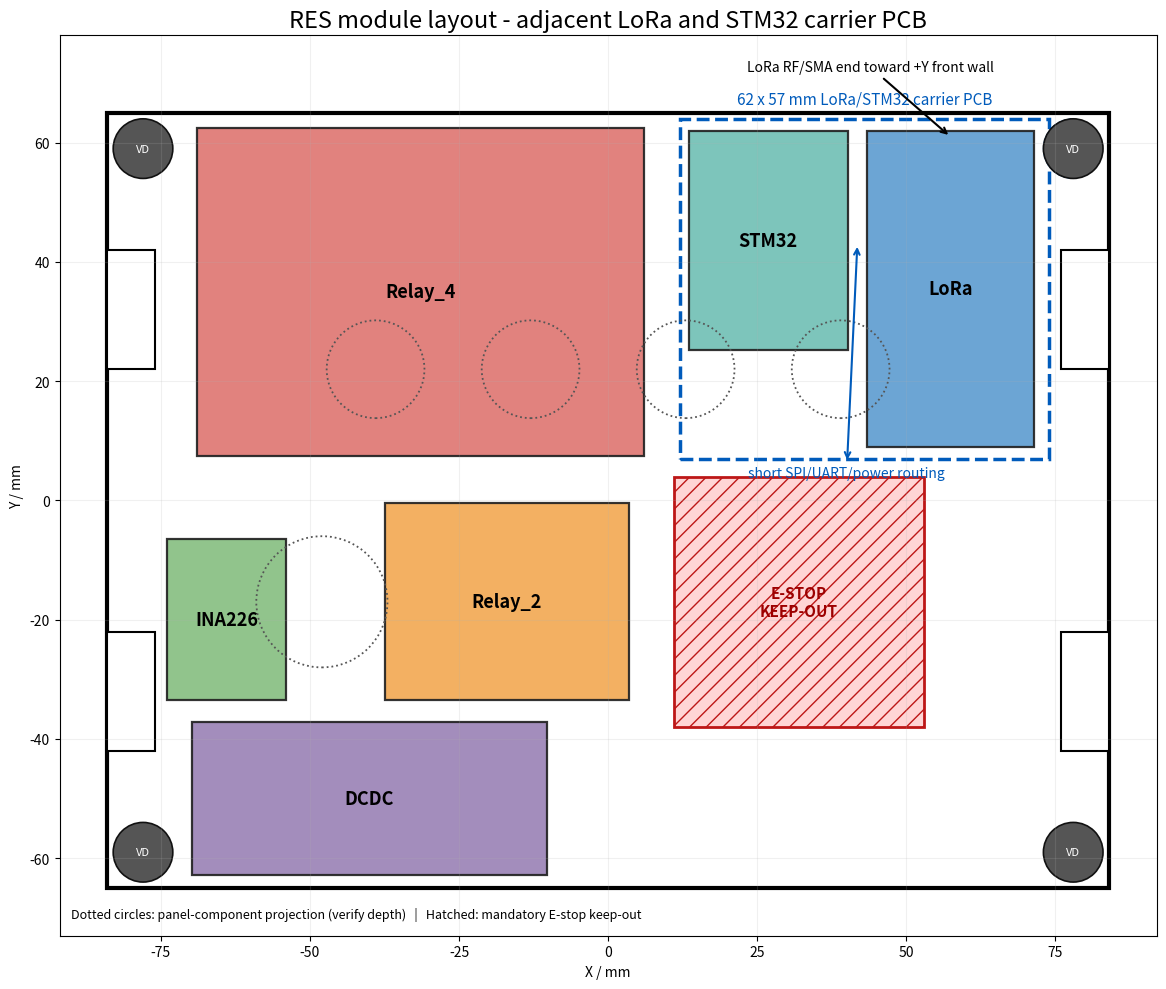

The matplotlib source for this figure:
import matplotlib.pyplot as plt
from matplotlib.patches import Rectangle, Circle, Arc

fig, ax = plt.subplots(figsize=(13, 10))
ax.set_aspect("equal")

# 168 x 130 mm FR-4 insulation plate.
ax.add_patch(Rectangle((-84, -65), 168, 130, fill=False, lw=3, ec="black"))
for x in (-84, 76):
    for y in (-42, 22):
        ax.add_patch(Rectangle((x, y), 8, 20, fc="white", ec="black", lw=1.5))

modules = [
    ("Relay_4", -69, 7.5, 75, 55, "#df7773"),
    ("Relay_2", -37.5, -33.5, 41, 33, "#f2aa55"),
    ("INA226", -74, -33.5, 20, 27, "#88bf82"),
    ("DCDC", -69.75, -62.9, 59.5, 25.8, "#9b83b7"),
    ("STM32", 13.5, 25.17, 26.67, 36.83, "#72c0b6"),
    ("LoRa", 43.37, 9, 28, 53, "#609ed1"),
]

for name, x, y, w, h, color in modules:
    ax.add_patch(Rectangle((x, y), w, h, fc=color, ec="#222", lw=1.6, alpha=0.92))
    ax.text(x + w / 2, y + h / 2, name, ha="center", va="center", fontsize=13, weight="bold")

# LoRa + STM32 carrier PCB, 62 x 57 mm. The right edge has a shallow open notch
# around the top-right insulation-plate mounting screw.
ax.add_patch(Rectangle((12, 7), 62, 57, fill=False, ec="#005bbb", lw=2.5, ls="--"))
ax.add_patch(Arc((78, 59), 9.6, 9.6, theta1=90, theta2=270, ec="#005bbb", lw=2.5))
ax.text(43, 66.5, "62 x 57 mm LoRa/STM32 carrier PCB", ha="center", color="#005bbb", fontsize=11)

# Four VD isolator positions.
for x in (-78, 78):
    for y in (-59, 59):
        ax.add_patch(Circle((x, y), 5, fc="#555", ec="#111", lw=1.2))
        ax.text(x, y, "VD", ha="center", va="center", color="white", fontsize=8)

# Mandatory E-stop keep-out remains unchanged.
ax.add_patch(Rectangle((11, -38), 42, 42, fc="#ffd5d5", ec="#bd1717", lw=2, hatch="//"))
ax.text(32, -17, "E-STOP\nKEEP-OUT", ha="center", va="center", color="#9d0000", fontsize=11, weight="bold")

# Panel component projections.
for x in (-39, -13, 13, 39):
    ax.add_patch(Circle((x, 22), 8.2, fill=False, ec="#555", lw=1.3, ls=":"))
ax.add_patch(Circle((-48, -17), 11, fill=False, ec="#555", lw=1.3, ls=":"))

# RF orientation and primary wiring channels.
ax.annotate("LoRa RF/SMA end toward +Y front wall", xy=(57.4, 61), xytext=(44, 72),
            arrowprops=dict(arrowstyle="->", lw=1.5), ha="center", fontsize=10)
ax.annotate("short SPI/UART/power routing", xy=(41.8, 43), xytext=(40, 4),
            arrowprops=dict(arrowstyle="<->", lw=1.5, color="#005bbb"),
            ha="center", color="#005bbb", fontsize=10)

ax.set_xlim(-92, 92)
ax.set_ylim(-73, 78)
ax.set_xlabel("X / mm")
ax.set_ylabel("Y / mm")
ax.set_title("RES module layout - adjacent LoRa and STM32 carrier PCB", fontsize=17)
ax.grid(alpha=0.18)
ax.text(-90, -70,
        "Dotted circles: panel-component projection (verify depth)   |   Hatched: mandatory E-stop keep-out",
        fontsize=9)
plt.tight_layout()
plt.savefig("MODULE_LAYOUT_168x130.png", dpi=180, bbox_inches="tight")
